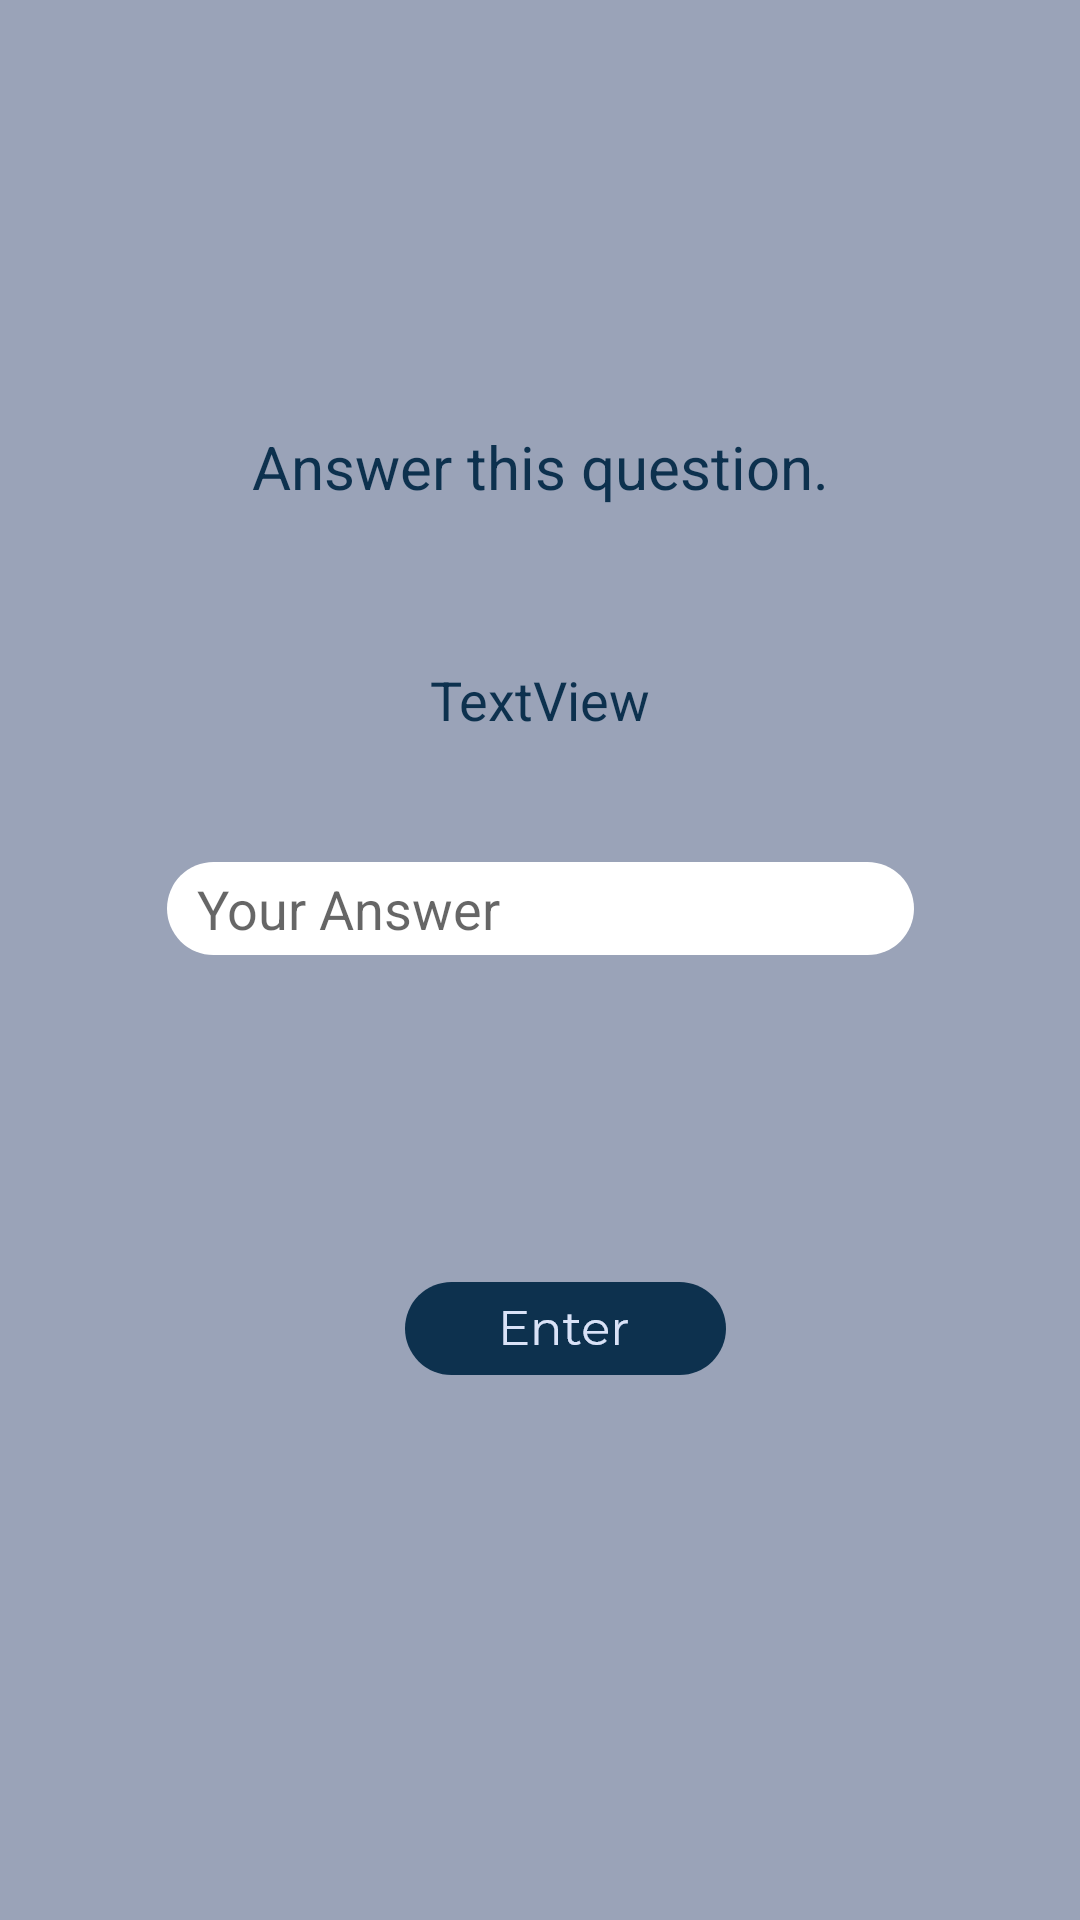

Android layout source for this screen:
<!-- AndroidManifest.xml: application theme Theme.Slambook -->
<!-- res/layout/activity_answer_question.xml -->
<?xml version="1.0" encoding="utf-8"?>
<androidx.constraintlayout.widget.ConstraintLayout xmlns:android="http://schemas.android.com/apk/res/android"
    xmlns:app="http://schemas.android.com/apk/res-auto"
    xmlns:tools="http://schemas.android.com/tools"
    android:layout_width="match_parent"
    android:layout_height="match_parent"
    android:background="@color/gray"
    tools:context=".AnswerQuestion">

    <TextView
        android:id="@+id/textView6"
        android:layout_width="wrap_content"
        android:layout_height="wrap_content"
        android:layout_marginTop="142dp"
        android:textColor="@color/blue"
        android:textSize="20dp"
        android:text="@string/answer_sec_question"
        app:layout_constraintEnd_toEndOf="parent"
        app:layout_constraintStart_toStartOf="parent"
        app:layout_constraintTop_toTopOf="parent" />

    <EditText
        android:id="@+id/edtYourQuestion"
        android:layout_width="wrap_content"
        android:layout_height="wrap_content"
        android:layout_marginTop="42dp"
        android:ems="10"
        android:background="@drawable/ic_box_usn"
        android:hint="@string/Answer"
        android:paddingLeft="10dp"
        android:inputType="textPersonName"
        app:layout_constraintEnd_toEndOf="parent"
        app:layout_constraintStart_toStartOf="parent"
        app:layout_constraintTop_toBottomOf="@+id/sec_question" />

    <TextView
        android:id="@+id/sec_question"
        android:layout_width="wrap_content"
        android:layout_height="wrap_content"
        android:layout_marginTop="52dp"
        android:text="TextView"
        android:textColor="@color/blue"
        android:textSize="18dp"
        app:layout_constraintEnd_toEndOf="parent"
        app:layout_constraintStart_toStartOf="parent"
        app:layout_constraintTop_toBottomOf="@+id/textView6" />

    <TextView
        android:id="@+id/txtBack"
        android:layout_width="wrap_content"
        android:layout_height="wrap_content"
        android:layout_marginTop="186dp"
        android:layout_marginBottom="63dp"
        android:text="@string/back_to_sign_in"
        android:textSize="15dp"
        app:layout_constraintBottom_toBottomOf="parent"
        app:layout_constraintEnd_toEndOf="parent"
        app:layout_constraintStart_toStartOf="parent"
        app:layout_constraintTop_toBottomOf="@+id/btnEnterAns" />

    <ImageButton
        android:id="@+id/btnEnterAns"
        android:layout_width="wrap_content"
        android:layout_height="wrap_content"
        android:layout_marginStart="75dp"
        android:layout_marginTop="104dp"
        android:background="?android:selectableItemBackground"
        android:padding="5dp"
        app:layout_constraintEnd_toEndOf="parent"
        app:layout_constraintHorizontal_bias="0.328"
        app:layout_constraintStart_toStartOf="parent"
        app:layout_constraintTop_toBottomOf="@+id/edtYourQuestion"
        app:srcCompat="@drawable/blue_enter" />
</androidx.constraintlayout.widget.ConstraintLayout>
<!-- resources referenced by this layout -->
<resources>
  <color name="blue">#0D314E</color>
  <color name="gray">#9AA3B8</color>
  <!-- drawable blue_enter: png bitmap (drawable-hdpi, 2174 bytes) -->
  <!-- drawable ic_box_usn: png bitmap (drawable-hdpi, 1387 bytes) -->
  <string name="Answer">Your Answer</string>
  <string name="answer_sec_question">Answer this question.</string>
  <string name="back_to_sign_in">Back to sign in.</string>
  <style name="Theme.Slambook" parent="Theme.MaterialComponents.DayNight.DarkActionBar">
          
          <item name="colorPrimary">@color/purple_500</item>
          <item name="colorPrimaryVariant">@color/purple_700</item>
          <item name="colorOnPrimary">@color/white</item>
          
          <item name="colorSecondary">@color/teal_200</item>
          <item name="colorSecondaryVariant">@color/teal_700</item>
          <item name="colorOnSecondary">@color/black</item>
          
          <item name="android:statusBarColor" tools:targetApi="l">?attr/colorPrimaryVariant</item>
          
      </style>
  <color name="purple_500">#FF6200EE</color>
  <color name="purple_700">#FF3700B3</color>
  <color name="white">#FFFFFFFF</color>
  <color name="teal_200">#FF03DAC5</color>
  <color name="teal_700">#FF018786</color>
  <color name="black">#FF000000</color>
</resources>
